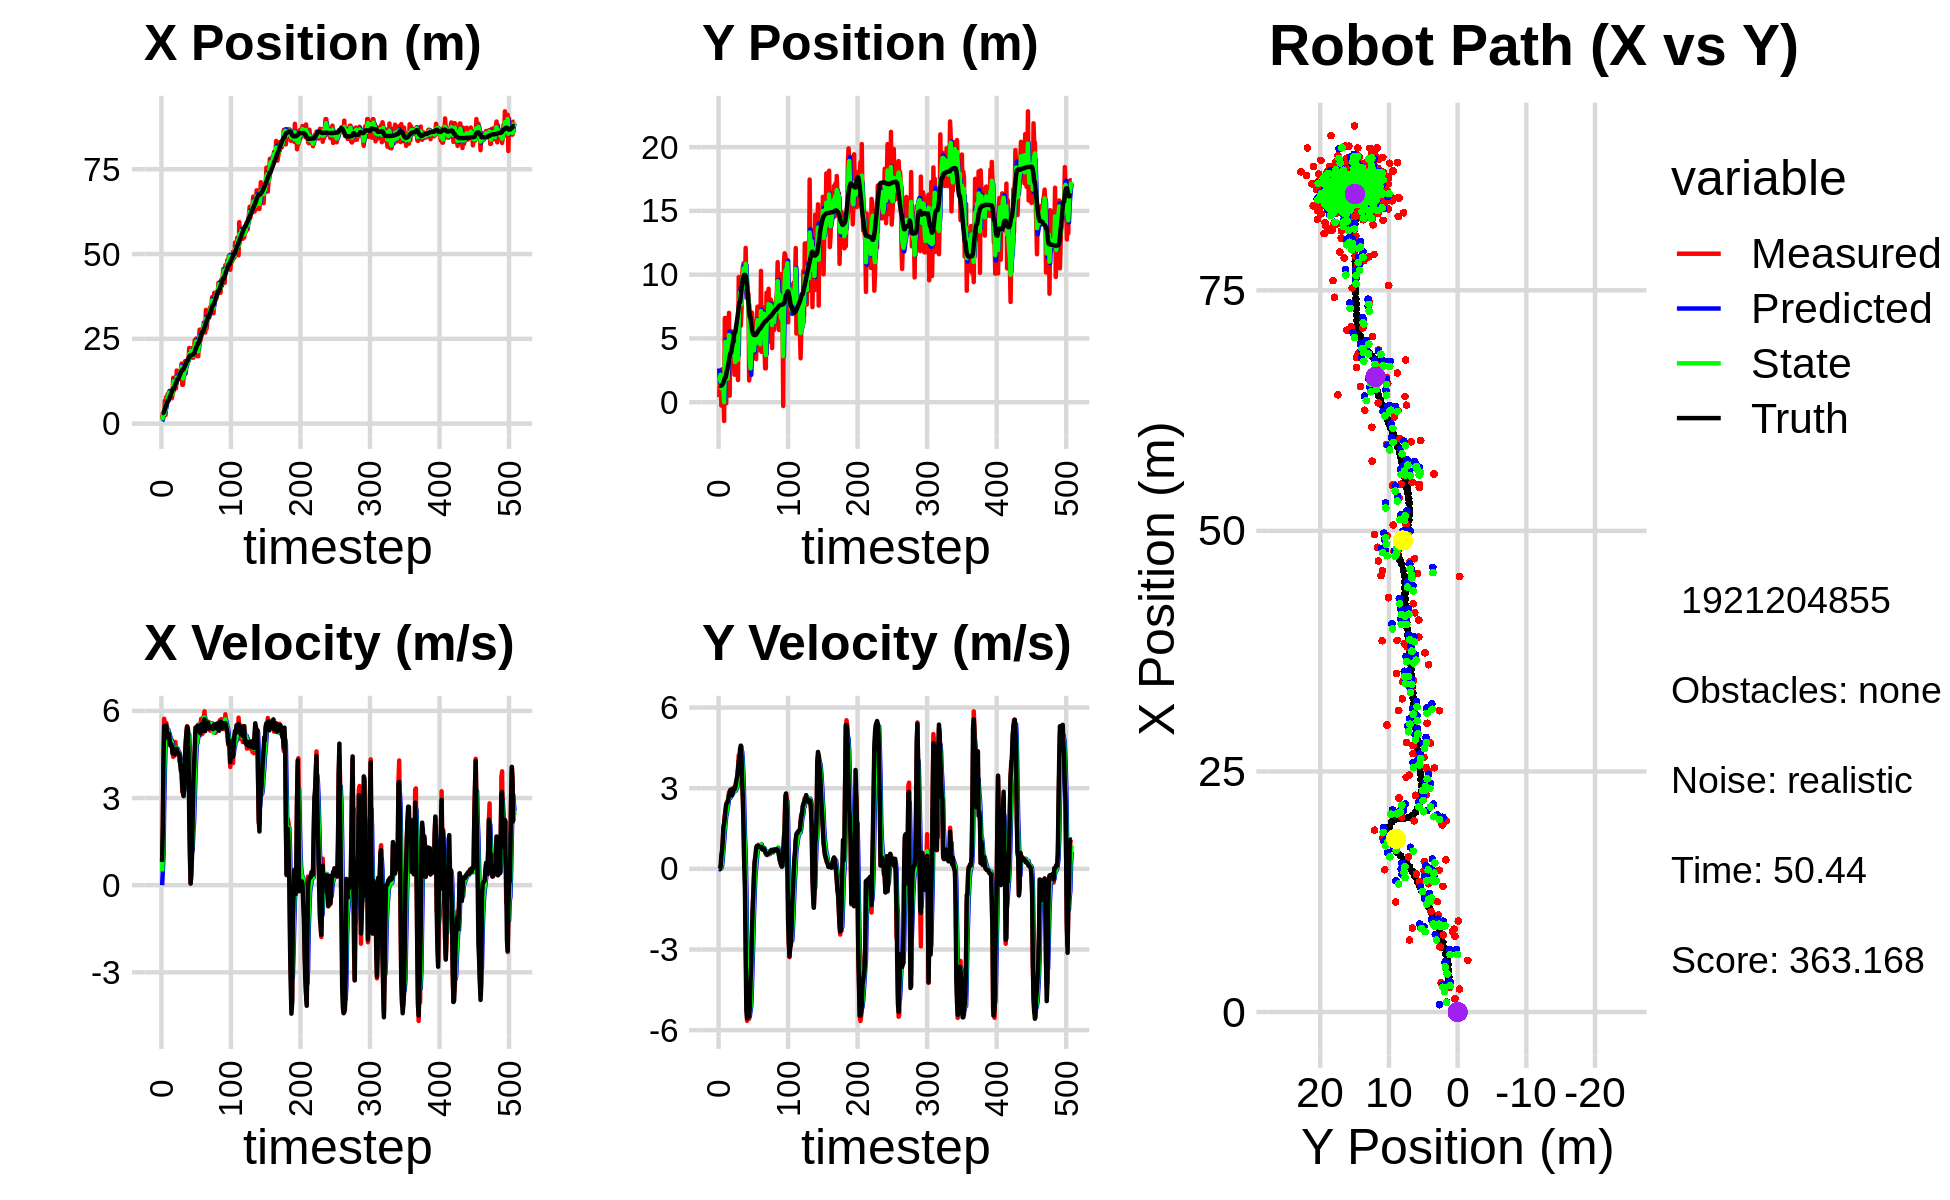

Source data for this figure (header and first rows):
1.354658603557134411e+00, 6.332987666155085904e+00, 0.000000000000000000e+00, 0.000000000000000000e+00, 0.000000000000000000e+00, 0.000000000000000000e+00, 0.000000000000000000e+00, 0.000000000000000000e+00, 7.665408637688629900e-01, 2.645727349416134633e+00, 0.000000000000000000e+00, 0.000000000000000000e+00, 3.111231088801508005e+00, 1.284444690310036608e+00, 0.000000000000000000e+00, 0.000000000000000000e+00, 0.000000000000000000e+00, -1.184419670607894659e-04
1.388701796878851313e+00, 3.954506562248348844e-01, 7.960000037805745610e-01, -7.370438298240249455e-06, 7.665408637688629900e-01, 2.645727349416134633e+00, 0.000000000000000000e+00, 0.000000000000000000e+00, 1.011622889249178980e+00, 1.599398141618900038e+00, 4.700837033601265036e-01, -1.755995764443755297e-02, 3.114523172626665559e+00, 1.284444813242432870e+00, 8.000000000000000444e-01, 0.000000000000000000e+00, 8.000000119209289551e-01, 9.259344551537651569e-06
3.033412025014210478e+00, 2.384277607083398198e+00, 1.963977184381768160e+00, 9.463972918626432917e-03, 1.058631259585191664e+00, 1.597642145854456297e+00, 4.700837033601265036e-01, -1.755995764443755297e-02, 2.119080832789588698e+00, 1.937407538437056154e+00, 1.020796891994316669e+00, 1.199329812506371232e-02, 3.114523172626665559e+00, 1.284444813242432870e+00, 2.000000000000000000e+00, 2.000000000000000042e-03, 2.000000000000000000e+00, -4.818742163479328156e-03
3.033412025014210478e+00, 2.384277607083398198e+00, 4.238950628319398284e+00, 2.042656822535219088e-02, 2.221160521989020253e+00, 1.938606868249562520e+00, 1.020796891994316669e+00, 1.199329812506371232e-02, 2.575653242675474353e+00, 2.142315206395032146e+00, 2.740575102021088227e+00, 2.123724500315422176e-02, 3.250974893820303357e+00, 1.284641529663074433e+00, 4.399000000000000021e+00, 1.089999999999999997e-01, 4.400000095367431641e+00, -4.818742163479328156e-03
2.382410050035483007e+00, -2.675540103140819359e-01, 5.726338613921450715e+00, 2.546932185324469189e-01, 2.849710752877583353e+00, 2.144438930895347539e+00, 2.740575102021088227e+00, 2.123724500315422176e-02, 2.740922667580712346e+00, 1.087719618014164613e+00, 3.908843697140880202e+00, 1.008806432963867405e-01, 3.678629160538631648e+00, 1.292672191976748763e+00, 5.482000000000000206e+00, 4.979999999999999982e-01, 5.505000114440917969e+00, -4.444820433855056763e-02
6.768074036044368746e+00, 2.570951170421048371e+00, 5.450442541562445342e+00, 6.147378024648775252e-01, 3.131807037294800367e+00, 1.097807682343803215e+00, 3.908843697140880202e+00, 1.008806432963867405e-01, 4.696749714718546187e+00, 1.789909572222410539e+00, 4.821198990072300461e+00, 3.160594056796788842e-01, 4.303022623595831320e+00, 1.338695949911173688e+00, 5.331999999999999851e+00, 6.540000000000000258e-01, 5.372000217437744141e+00, -1.123121380805969238e-01
2.558400869826849888e+00, 1.184680222662748861e+00, 5.526263761875801706e+00, 9.829429749761199320e-01, 5.178869613725776588e+00, 1.821515512790378377e+00, 4.821198990072300461e+00, 3.160594056796788842e-01, 3.962042954982362808e+00, 1.538585293763917949e+00, 5.081774230632706946e+00, 6.936520584551670865e-01, 4.915838480530456245e+00, 1.423828108279260318e+00, 5.394999999999999574e+00, 1.034999999999999920e+00, 5.493999958038330078e+00, -1.760266423225402832e-01
7.874378442670264100e+00, 3.882571441199353934e-01, 5.584267684330594506e+00, 1.416007497088792810e+00, 4.470220378045633325e+00, 1.607950499609434702e+00, 5.081774230632706946e+00, 6.936520584551670865e-01, 5.966443736714498236e+00, 1.091473033419985583e+00, 5.447929289610934589e+00, 9.855541543513675062e-01, 5.434862375845657567e+00, 1.531452296214007580e+00, 5.496000000000000441e+00, 1.552999999999999936e+00, 5.710999965667724609e+00, -2.483366280794143677e-01
5.375019848692855540e+00, -1.478524075177186203e+00, 5.185303135142828701e+00, 1.722768079635702998e+00, 6.511236665675591340e+00, 1.190028448855122267e+00, 5.447929289610934589e+00, 9.855541543513675062e-01, 5.969920136110555831e+00, 1.113057743554635159e-02, 5.320442651187089034e+00, 1.334841002025301426e+00, 6.058733225340235506e+00, 1.711234463515981297e+00, 5.253999999999999559e+00, 1.689999999999999947e+00, 5.519000053405761719e+00, -3.207667469978332520e-01
8.737919807972641451e+00, 6.599725200901408684e+00, 5.224860913610274160e+00, 2.020701631438815760e+00, 6.501964401229265000e+00, 1.446146776380765053e-01, 5.320442651187089034e+00, 1.334841002025301426e+00, 7.494466546307343435e+00, 3.088499445810231503e+00, 5.349088355590418509e+00, 1.660710241181468927e+00, 6.651087045587717128e+00, 1.920800162549659129e+00, 5.076999999999999957e+00, 1.911000000000000032e+00, 5.425000190734863281e+00, -3.690298199653625488e-01
8.737919807972641451e+00, 6.599725200901408684e+00, 5.132525394076306924e+00, 1.984991104776563819e+00, 8.029375381866385553e+00, 3.254570469928378174e+00, 5.349088355590418509e+00, 1.660710241181468927e+00, 8.350523051459600055e+00, 4.729512783846369750e+00, 5.266455678731035484e+00, 1.947910839120954973e+00, 6.651087045587717128e+00, 1.920800162549659129e+00, 5.056000000000000050e+00, 2.221000000000000085e+00, 5.521999835968017578e+00, -3.690298199653625488e-01
9.450096607850252184e+00, -9.378664306808402740e-02, 5.041788933456571087e+00, 2.254748486632568216e+00, 8.877168619332703514e+00, 4.924303867758465181e+00, 5.266455678731035484e+00, 1.947910839120954973e+00, 9.130997808506265301e+00, 2.676488513522740753e+00, 5.178372385807061384e+00, 2.050147212300978516e+00, 7.233488321231809515e+00, 2.162106825157741330e+00, 5.206999999999999851e+00, 2.408999999999999808e+00, 5.736999988555908203e+00, -4.205330014228820801e-01
8.012581542100534193e+00, 2.079036130496273227e+00, 5.075323503324960406e+00, 2.473541247439342783e+00, 9.648835047086970818e+00, 2.881503234752838427e+00, 5.178372385807061384e+00, 2.050147212300978516e+00, 8.891383627415448743e+00, 2.526473465442249378e+00, 5.103786225594147297e+00, 2.266809992245750749e+00, 7.828054666626380609e+00, 2.438909603844338303e+00, 4.911999999999999922e+00, 2.440999999999999837e+00, 5.485000133514404297e+00, -4.534896016120910645e-01
8.384596541820240390e+00, 7.250606555315622925e-01, 4.958306006274145972e+00, 2.511287821704584644e+00, 9.401762249974863650e+00, 2.753154464666824452e+00, 5.103786225594147297e+00, 2.266809992245750749e+00, 8.942220335321632518e+00, 1.850457032465119500e+00, 5.005517520933371323e+00, 2.360225491664993402e+00, 8.298296213619680728e+00, 2.672307802822794898e+00, 4.799000000000000377e+00, 2.483999999999999986e+00, 5.403999805450439453e+00, -4.688189625740051270e-01
8.795141116219221900e+00, 5.427616789154059873e+00, 4.918764694096432244e+00, 2.617811716240749043e+00, 9.442772087414969207e+00, 2.086479581631619062e+00, 5.005517520933371323e+00, 2.360225491664993402e+00, 9.142873034399405796e+00, 3.561980816227550584e+00, 4.954431141288565321e+00, 2.600604593847172907e+00, 8.851257562713577443e+00, 2.957694961098813025e+00, 4.863000000000000433e+00, 2.587000000000000188e+00, 5.507999897003173828e+00, -4.890817105770111084e-01
7.471648097360420238e+00, 7.001269174750781588e+00, 4.996975166143127645e+00, 2.856882159279869438e+00, 9.638316148528263128e+00, 3.822041275612267697e+00, 4.954431141288565321e+00, 2.600604593847172907e+00, 8.661385606726865305e+00, 5.264354379431331665e+00, 4.912481210765979434e+00, 2.741214171616826345e+00, 9.406601190957578851e+00, 3.261702372414000184e+00, 4.791000000000000369e+00, 2.740000000000000213e+00, 5.519000053405761719e+00, -5.193675160408020020e-01
8.613026857885353493e+00, 5.115316652124732855e-01, 4.542509053312960177e+00, 2.794011892167381994e+00, 9.152633727803463515e+00, 5.538475796593014699e+00, 4.912481210765979434e+00, 2.741214171616826345e+00, 8.895443153638687761e+00, 3.317149484007517302e+00, 4.735926343936951000e+00, 2.630586303621014643e+00, 9.942541361193262262e+00, 3.579030110595593062e+00, 4.541999999999999815e+00, 2.795999999999999819e+00, 5.333000183105468750e+00, -5.514348745346069336e-01
1.350751209321285273e+01, 5.579894973090126165e+00, 4.415448644171071635e+00, 2.746599950310438576e+00, 9.369035788032382683e+00, 3.580208114369618944e+00, 4.735926343936951000e+00, 2.630586303621014643e+00, 1.123485464166463288e+01, 4.484803910466862220e+00, 4.701602016005698381e+00, 2.701424781185367774e+00, 1.038674187710189933e+01, 3.855157925724959522e+00, 4.711000000000000298e+00, 2.943000000000000060e+00, 5.553999900817871094e+00, -5.564702749252319336e-01
1.350751209321285273e+01, 5.579894973090126165e+00, 4.644712315985834117e+00, 2.889211865963832171e+00, 1.170501484326520192e+01, 4.754946388585398864e+00, 4.701602016005698381e+00, 2.701424781185367774e+00, 1.252753418234294713e+01, 5.119915183731491126e+00, 4.714785901702592597e+00, 2.827160556618171672e+00, 1.038674187710189933e+01, 3.855157925724959522e+00, 4.628999999999999559e+00, 2.830999999999999961e+00, 5.426000118255615234e+00, -5.564702749252319336e-01
1.009574890138399184e+01, 2.812034560622826529e+00, 4.459523161799764601e+00, 2.715049944450005803e+00, 1.299901277251320586e+01, 5.402631239393308249e+00, 4.714785901702592597e+00, 2.827160556618171672e+00, 1.167926665149041021e+01, 4.233107751240797079e+00, 4.520173656335471080e+00, 2.749781481439424358e+00, 1.092155098935951152e+01, 4.184351518066563358e+00, 4.498999999999999666e+00, 2.734999999999999876e+00, 5.264999866485595703e+00, -5.468800663948059082e-01
1.147222939937109665e+01, 2.979250385559999881e+00, 4.930411048009545993e+00, 2.997323252096340429e+00, 1.213128401712395643e+01, 4.508085899384739470e+00, 4.520173656335471080e+00, 2.749781481439424358e+00, 1.184060495586118655e+01, 3.832489374342848976e+00, 4.690494321863738492e+00, 2.844831837566913268e+00, 1.143989777557700194e+01, 4.499781442735610426e+00, 4.631000000000000227e+00, 2.814000000000000057e+00, 5.418000221252441406e+00, -5.462267994880676270e-01
1.045124590404357434e+01, 3.865157737279743877e+00, 4.647715132525725323e+00, 2.861557276321881726e+00, 1.230965438804756040e+01, 4.116972558099540436e+00, 4.690494321863738492e+00, 2.844831837566913268e+00, 1.146613545745207752e+01, 4.004456643043289077e+00, 4.622540555767870707e+00, 2.849842973153088543e+00, 1.197230553638791761e+01, 4.824415041586140873e+00, 4.677999999999999936e+00, 2.891000000000000014e+00, 5.499000072479248047e+00, -5.518773198127746582e-01
1.564255762145667816e+01, 4.862361682995348211e+00, 4.631855821301706477e+00, 2.930404761332388919e+00, 1.192838951302886485e+01, 4.289440940358598020e+00, 4.622540555767870707e+00, 2.849842973153088543e+00, 1.362258789208167187e+01, 4.543256121012672288e+00, 4.711203990417666354e+00, 2.908197769841278646e+00, 1.251056313570842171e+01, 5.159230305238365233e+00, 4.685999999999999943e+00, 2.984999999999999876e+00, 5.556000232696533203e+00, -5.640909671783447266e-01
1.306350479289651823e+01, 2.155871464972332507e+00, 4.649864749467728764e+00, 3.048336788375902273e+00, 1.409370829112343770e+01, 4.834075897996799931e+00, 4.711203990417666354e+00, 2.908197769841278646e+00, 1.362494096629193407e+01, 3.636379879640541990e+00, 4.656822314441080302e+00, 2.942563617765073136e+00, 1.304144501740656459e+01, 5.500738932481971766e+00, 4.557999999999999829e+00, 2.962000000000000188e+00, 5.435999870300292969e+00, -5.802846550941467285e-01
1.306350479289651823e+01, 2.155871464972332507e+00, 4.513546681370145919e+00, 2.958970020890942632e+00, 1.409062319773604166e+01, 3.930636241417049259e+00, 4.656822314441080302e+00, 2.942563617765073136e+00, 1.361912664129312134e+01, 3.144986365333860334e+00, 4.568191202934816175e+00, 2.907119424533015639e+00, 1.304144501740656459e+01, 5.500738932481971766e+00, 4.559999999999999609e+00, 3.036999999999999922e+00, 5.479000091552734375e+00, -5.802846550941467285e-01
1.333527386247530266e+01, 4.234043790928251561e+00, 4.585560486960914339e+00, 3.096243520137893945e+00, 1.407594576158660260e+01, 3.435698307787161898e+00, 4.568191202934816175e+00, 2.907119424533015639e+00, 1.373996976748003007e+01, 3.801172990118523831e+00, 4.557447988400507910e+00, 3.005964826717093974e+00, 1.356467461583895862e+01, 5.847083403161862591e+00, 4.520999999999999908e+00, 3.208000000000000185e+00, 5.544000148773193359e+00, -5.938979983329772949e-01
1.473676019956837813e+01, 2.678440167658489912e+00, 4.255946055984409782e+00, 3.124952061092611366e+00, 1.419571456632008122e+01, 4.101769472790233628e+00, 4.557447988400507910e+00, 3.005964826717093974e+00, 1.443519011678496966e+01, 3.472023553291197384e+00, 4.433452467836054289e+00, 3.035000762224712378e+00, 1.408637261441556987e+01, 6.210223509905214989e+00, 4.472000000000000419e+00, 3.339999999999999858e+00, 5.581999778747558594e+00, -6.333482861518859863e-01
1.467949806175538185e+01, 4.878811551636681010e+00, 4.230515394716128696e+00, 3.413624772140991137e+00, 1.487853536356857553e+01, 3.775523629513668489e+00, 4.433452467836054289e+00, 3.035000762224712378e+00, 1.478383984423752828e+01, 4.284301660681370194e+00, 4.335909646032974685e+00, 3.228728015635459414e+00, 1.459406304382478936e+01, 6.598121000418334603e+00, 4.211999999999999744e+00, 3.460999999999999854e+00, 5.452000141143798828e+00, -6.789372563362121582e-01
1.581362378649238742e+01, 1.735173060588937499e+00, 4.076236812482485483e+00, 3.754737729725158957e+00, 1.521743080884082566e+01, 4.607174462244915780e+00, 4.335909646032974685e+00, 3.228728015635459414e+00, 1.548296972858289422e+01, 3.338073658537609845e+00, 4.232190015278205486e+00, 3.440400442130383318e+00, 1.506964707423297689e+01, 7.001979663182507529e+00, 3.927000000000000046e+00, 3.712000000000000188e+00, 5.403999805450439453e+00, -7.443664073944091797e-01
1.769511890473121696e+01, 9.810410573186485905e+00, 3.903278280665369859e+00, 4.222193584345227180e+00, 1.590618873011071521e+01, 3.682113702750648088e+00, 4.232190015278205486e+00, 3.440400442130383318e+00, 1.671215409509951755e+01, 6.458344693009520299e+00, 4.126580268802491958e+00, 3.895874611331327841e+00, 1.551837372817992922e+01, 7.444096876608011115e+00, 3.887999999999999901e+00, 3.987999999999999989e+00, 5.568999767303466797e+00, -8.246268630027770996e-01
1.144491171869945312e+01, 9.032260133686717651e+00, 3.216842633216087322e+00, 3.969106521368074070e+00, 1.712481212197976532e+01, 6.847932154142653438e+00, 4.126580268802491958e+00, 3.895874611331327841e+00, 1.451860952835886920e+01, 7.816820379763355753e+00, 3.578257604268416436e+00, 3.985649357896767331e+00, 1.586212754243392098e+01, 7.835046126333822691e+00, 3.431000000000000050e+00, 4.115000000000000213e+00, 5.357999801635742188e+00, -8.897036314010620117e-01
1.144491171869945312e+01, 9.032260133686717651e+00, 3.304992470952849093e+00, 4.077870342204633403e+00, 1.487643528878571075e+01, 8.215385315553032086e+00, 3.578257604268416436e+00, 3.985649357896767331e+00, 1.331073342674087989e+01, 8.584768019054653365e+00, 3.369240405618684875e+00, 4.041304407425920786e+00, 1.586212754243392098e+01, 7.835046126333822691e+00, 3.152000000000000135e+00, 4.471000000000000085e+00, 5.471000194549560547e+00, -8.897036314010620117e-01
1.434825956830402127e+01, 5.999634339146751039e+00, 3.099993443128572945e+00, 4.500696315054541152e+00, 1.364765746730274820e+01, 8.988898459797244556e+00, 3.369240405618684875e+00, 4.041304407425920786e+00, 1.396046703236158493e+01, 7.667167971965424655e+00, 3.263700550358723973e+00, 4.215152906501391072e+00, 1.623770546930254710e+01, 8.332786394207198910e+00, 3.065999999999999837e+00, 4.584999999999999964e+00, 5.514999866485595703e+00, -9.676397442817687988e-01
1.610838586156335239e+01, 7.164925052183023446e+00, 3.366839996399332513e+00, 4.549723806051400921e+00, 1.428683708739745661e+01, 8.088683262615564473e+00, 3.263700550358723973e+00, 4.215152906501391072e+00, 1.511721597206024903e+01, 7.685764382061678113e+00, 3.355352346442181055e+00, 4.363114333326665317e+00, 1.659506058694998032e+01, 8.854872061863435562e+00, 3.492999999999999883e+00, 4.179000000000000270e+00, 5.447000026702880859e+00, -9.337196946144104004e-01
1.842230296198976092e+01, 1.000316740474877975e+01, 4.195562381881112302e+00, 3.579452447942314652e+00, 1.545275120670446789e+01, 8.122075815394344644e+00, 3.355352346442181055e+00, 4.363114333326665317e+00, 1.682285061837899320e+01, 8.949170691859379190e+00, 3.808493858598765325e+00, 3.993863714514057861e+00, 1.700852227202998179e+01, 9.324935747992400437e+00, 4.520999999999999908e+00, 3.208000000000000185e+00, 5.544000148773193359e+00, -7.063211202621459961e-01
1.478542542519594782e+01, 1.061677236717712347e+01, 4.896714055724297410e+00, 2.606031407083878371e+00, 1.720370000423886836e+01, 9.348557063310785509e+00, 3.808493858598765325e+00, 3.993863714514057861e+00, 1.612777670415648856e+01, 9.872030505795644117e+00, 4.244739971742109041e+00, 3.340576130566148549e+00, 1.744114136719906227e+01, 9.632043673508672299e+00, 4.926999999999999602e+00, 2.621999999999999886e+00, 5.580999851226806641e+00, -4.890745878219604492e-01
1.808208098327312996e+01, 1.089245648564340208e+01, 5.318946826129391958e+00, 1.502176125701793152e+00, 1.655225070133069920e+01, 1.020608811885225897e+01, 4.244739971742109041e+00, 3.340576130566148549e+00, 1.727225538077365385e+01, 1.049163549159975517e+01, 4.769855936151170539e+00, 2.394030076529289008e+00, 1.802536988300384024e+01, 9.878879382395812314e+00, 5.222999999999999865e+00, 1.477999999999999980e+00, 5.427999973297119141e+00, -2.752512097358703613e-01
1.764820206177414263e+01, 9.503358288166827705e+00, 5.469446049698879264e+00, 7.783067602191663659e-02, 1.774924097438876913e+01, 1.073103849925268349e+01, 4.769855936151170539e+00, 2.394030076529289008e+00, 1.771855896014889709e+01, 1.010872625763007981e+01, 5.085793762812167884e+00, 1.249005629938637618e+00, 1.863924241091465106e+01, 9.986942125831429706e+00, 5.458000000000000185e+00, 7.699999999999999900e-02, 5.458000183105468750e+00, -1.422912348061800003e-02
1.764820206177414263e+01, 9.503358288166827705e+00, 5.376455529143228773e+00, 7.650741311508631182e-02, 1.822713833643011228e+01, 1.023362682062394313e+01, 5.085793762812167884e+00, 1.249005629938637618e+00, 1.797019589520361293e+01, 9.896294317972962773e+00, 5.203965908604748059e+00, 6.218906439780997886e-01, 1.863924241091465106e+01, 9.986942125831429706e+00, 5.387999999999999901e+00, -8.419999999999999707e-01, 5.453999996185302734e+00, -1.422912348061800003e-02
1.889962673207184096e+01, 1.209786779987841321e+01, 5.144688738239852732e+00, -2.011654950780121354e+00, 1.849059248606408801e+01, 9.958483382370772574e+00, 5.203965908604748059e+00, 6.218906439780997886e-01, 1.867531413604297796e+01, 1.083582213538997685e+01, 5.186956784724645608e+00, -6.301899134927728685e-01, 1.925668168059135965e+01, 9.905048204769098419e+00, 4.482999999999999652e+00, -3.222999999999999865e+00, 5.520999908447265625e+00, 3.727375268936157227e-01
2.228103947689280417e+01, 8.557204916064602429e+00, 3.554730809481514431e+00, -4.410908459707330920e+00, 1.919400981451544297e+01, 1.077280314404069905e+01, 5.186956784724645608e+00, -6.301899134927728685e-01, 2.056225330376711469e+01, 9.743658263565583511e+00, 4.519399385708069872e+00, -2.642311089306859095e+00, 1.977919411684190010e+01, 9.560036493371011801e+00, 2.289000000000000146e+00, -5.254999999999999893e+00, 5.731999874114990234e+00, 8.924709558486938477e-01
2.025143553374238792e+01, 8.149203910332719403e+00, 1.391470903307356677e+00, -5.654302538079956975e+00, 2.101419324233792096e+01, 9.479427154634898045e+00, 4.519399385708069872e+00, -2.642311089306859095e+00, 2.059874196270086699e+01, 8.794527914127163726e+00, 3.077627630412589355e+00, -4.138431003619056803e+00, 2.004064774553452466e+01, 9.081387831106997766e+00, 9.849999999999999867e-01, -5.559999999999999609e+00, 5.645999908447265625e+00, 1.329500436782836914e+00
2.077802878638135198e+01, 8.368842555344809142e+00, 8.517480599362212135e-02, -5.344321099033321865e+00, 2.090650472574212415e+01, 8.380684813765258312e+00, 3.077627630412589355e+00, -4.138431003619056803e+00, 2.078185238390022249e+01, 8.360159748594735873e+00, 1.713744890559868006e+00, -4.763474149812696012e+00, 2.011672997534708074e+01, 8.440616442144824205e+00, 5.299999999999999850e-02, -5.527999999999999581e+00, 5.528999805450439453e+00, 1.554860234260559082e+00
2.221180152919772155e+01, 8.502795769857742769e+00, 3.277033415859308962e-01, -5.519279787126615489e+00, 2.095322687295620767e+01, 7.883812333613466450e+00, 1.713744890559868006e+00, -4.763474149812696012e+00, 2.149522875387179255e+01, 8.138771660447654099e+00, 1.113747950931282871e+00, -5.124714372136140561e+00, 2.012839341153417649e+01, 7.805515123624728879e+00, 4.699999999999999734e-01, -5.509999999999999787e+00, 5.530000209808349609e+00, 1.511491656303405762e+00
1.986073651955632613e+01, 1.700587107504453632e+00, 1.495574908518344515e+00, -5.580052340259469723e+00, 2.160660354896491953e+01, 7.626300223234039777e+00, 1.113747950931282871e+00, -5.124714372136140561e+00, 2.082083863988173889e+01, 4.986930890767506952e+00, 1.245126728137947891e+00, -5.484016504239344059e+00, 2.021405243868862911e+01, 7.174149347950487865e+00, 1.010000000000000009e+00, -5.483999999999999986e+00, 5.576000213623046875e+00, 1.308929324150085449e+00
1.944107705386542762e+01, 2.267448736921517938e+00, 2.654561872001743428e+00, -5.002286624880857957e+00, 2.094535131269553219e+01, 4.438529240343572546e+00, 1.245126728137947891e+00, -5.484016504239344059e+00, 2.029212658450977358e+01, 3.481216617182432582e+00, 1.849776292636811981e+00, -5.282373440403145715e+00, 2.039863038068230949e+01, 6.669851615014835033e+00, 2.410000000000000142e+00, -5.102000000000000313e+00, 5.643000125885009766e+00, 1.082915067672729492e+00
1.944107705386542762e+01, 2.267448736921517938e+00, 2.625030187121232927e+00, -4.946636781550373563e+00, 2.047710421377345469e+01, 2.952979273142117833e+00, 1.849776292636811981e+00, -5.282373440403145715e+00, 2.002293962417481765e+01, 2.652943101202953180e+00, 2.177262620681669425e+00, -5.123488132996152800e+00, 2.039863038068230949e+01, 6.669851615014835033e+00, 3.661000000000000032e+00, -4.160999999999999588e+00, 5.541999816894531250e+00, 1.082915067672729492e+00
2.252500236069930040e+01, 6.126319891321356792e+00, 3.784054583684235862e+00, -3.918002067202046135e+00, 2.024066588624298291e+01, 2.140594287903337722e+00, 2.177262620681669425e+00, -5.123488132996152800e+00, 2.131499158063118671e+01, 3.956142110140788315e+00, 2.963690004306632986e+00, -4.462023482183991696e+00, 2.076179718988122147e+01, 6.144299819270511165e+00, 4.115999999999999659e+00, -3.553999999999999826e+00, 5.436999797821044922e+00, 8.027875423431396484e-01
2.462426471709053644e+01, 7.024775817145539669e+00, 4.543992178804623805e+00, -2.735790567064371626e+00, 2.161136058106184876e+01, 3.509939761922389323e+00, 2.963690004306632986e+00, -4.462023482183991696e+00, 2.301675798694202513e+01, 5.097796112075236863e+00, 3.755434454177202674e+00, -3.502079609180859698e+00, 2.124272942602392078e+01, 5.745793653747882423e+00, 4.727999999999999758e+00, -2.379000000000000004e+00, 5.293000221252441406e+00, 5.419384241104125977e-01
2.257701712905202740e+01, 4.570756746454650354e+00, 5.098756091539900837e+00, -1.750875523262929390e+00, 2.339230143235974424e+01, 4.747588151157151160e+00, 3.755434454177202674e+00, -3.502079609180859698e+00, 2.305102087099847807e+01, 4.716153284251431543e+00, 4.346714969451011434e+00, -2.638544226494871303e+00, 2.179427361534806451e+01, 5.479703738511766176e+00, 5.426000000000000156e+00, -1.479000000000000092e+00, 5.624000072479248047e+00, 3.307764828205108643e-01
2.508191490162318260e+01, 4.319672896391450578e+00, 5.351915475628306496e+00, -8.175555721051112057e-01, 2.348569236794357806e+01, 4.452298861601944324e+00, 4.346714969451011434e+00, -2.638544226494871303e+00, 2.423395201434324164e+01, 4.420789578571201695e+00, 4.842593326999308445e+00, -1.706416190698873292e+00, 2.240986847869352161e+01, 5.320665671617639703e+00, 5.290000000000000036e+00, -9.479999999999999538e-01, 5.375000000000000000e+00, 1.515875607728958130e-01
2.144645345250177471e+01, 3.731908751998524121e+00, 5.154827997964662067e+00, -2.074330852074116049e-01, 2.471821134704317302e+01, 4.250147959501314077e+00, 4.842593326999308445e+00, -1.706416190698873292e+00, 2.323692381519780525e+01, 4.058498318828243079e+00, 4.905213097747281203e+00, -9.720523676650159040e-01, 2.292096924820752335e+01, 5.266987635428487025e+00, 5.376999999999999780e+00, -2.179999999999999993e-01, 5.381000041961669922e+00, 4.021884500980377197e-02
1.987431764623523733e+01, 6.340384794423124859e+00, 5.491238398170862567e+00, 2.920661767145888987e-01, 2.372744512497253311e+01, 3.961293082061741355e+00, 4.905213097747281203e+00, -9.720523676650159040e-01, 2.198767357664182143e+01, 5.039262439779492730e+00, 5.078345608569185821e+00, -2.763888339208161460e-01, 2.354497742706662322e+01, 5.268335415755101003e+00, 5.485999999999999766e+00, 2.939999999999999836e-01, 5.493999958038330078e+00, -5.313760042190551758e-02
1.987431764623523733e+01, 6.340384794423124859e+00, 5.526188844344042117e+00, 2.939251095177375928e-01, 2.249550813749873868e+01, 5.011623556387410972e+00, 5.078345608569185821e+00, -2.763888339208161460e-01, 2.131310809557725250e+01, 5.620242664776970543e+00, 5.218450113713270611e+00, 2.971541756164430836e-02, 2.354497742706662322e+01, 5.268335415755101003e+00, 5.419999999999999929e+00, 4.749999999999999778e-01, 5.440999984741210938e+00, -5.313760042190551758e-02
2.537993037751251890e+01, 3.372238232272684044e+00, 5.319027616200114217e+00, 6.282361387392612073e-01, 2.183495310694857849e+01, 5.623214206533134529e+00, 5.218450113713270611e+00, 2.971541756164430836e-02, 2.344968145125099213e+01, 4.631356019500564081e+00, 5.350150629066254382e+00, 2.909664929609783734e-01, 2.416958832802155399e+01, 5.319279029125477010e+00, 5.363999999999999879e+00, 7.600000000000000089e-01, 5.418000221252441406e+00, -1.175664141774177551e-01
2.770033144942018311e+01, 6.524933172370014134e+00, 5.559437353576453411e+00, 8.430818120811942595e-01, 2.398469651415761916e+01, 4.660452668796661868e+00, 5.350150629066254382e+00, 2.909664929609783734e-01, 2.567938322518524430e+01, 5.507543721146774374e+00, 5.535507175207777131e+00, 5.979628844772195695e-01, 2.478620076232206770e+01, 5.403500391721197893e+00, 5.448000000000000398e+00, 8.429999999999999716e-01, 5.513000011444091797e+00, -1.505020409822463989e-01
2.438692146528416060e+01, 7.492158724271420489e+00, 5.162357003356552454e+00, 8.001536919616220045e-01, 2.623293394270602263e+01, 5.567340009594496486e+00, 5.535507175207777131e+00, 5.979628844772195695e-01, 2.538501478743944872e+01, 6.427195324121512066e+00, 5.321017147986950135e+00, 7.394245126315082128e-01, 2.530778718000169647e+01, 5.483736349434441770e+00, 5.227999999999999758e+00, 8.080000000000000515e-01, 5.289999961853027344e+00, -1.537740975618362427e-01
2.543149569664054255e+01, 4.616995646434892464e+00, 5.722717252102569319e+00, 8.931792269157957653e-01, 2.591711650223814445e+01, 6.501137775384663087e+00, 5.321017147986950135e+00, 7.394245126315082128e-01, 2.570507288382910005e+01, 5.663492850192705319e+00, 5.491955757696163509e+00, 7.830999744946559593e-01, 2.591338181484904979e+01, 5.577475382726456488e+00, 5.535000000000000142e+00, 8.649999999999999911e-01, 5.602000236511230469e+00, -1.548269540071487427e-01
2.646523216364506936e+01, 4.904036178152525238e+00, 5.199875243798881996e+00, 8.191415056932423999e-01, 2.625426845959871613e+01, 5.741802847642170526e+00, 5.491955757696163509e+00, 7.830999744946559593e-01, 2.634379282678388634e+01, 5.369552596351287121e+00, 5.364219492108560416e+00, 7.849791441475684195e-01, 2.654003071847975548e+01, 5.675793005946050407e+00, 5.294999999999999929e+00, 8.329999999999999627e-01, 5.361000061035156250e+00, -1.562469601631164551e-01
2.803155511639579345e+01, 4.070049001819521450e+00, 5.207116984473735499e+00, 7.919746205367180769e-01, 2.688021477599474096e+01, 5.448050510766043963e+00, 5.364219492108560416e+00, 7.849791441475684195e-01, 2.740045331735872125e+01, 4.832857015899189257e+00, 5.320691044843115058e+00, 7.642201292511707766e-01, 2.715013432519485903e+01, 5.771138502971258077e+00, 5.338000000000000078e+00, 8.289999999999999591e-01, 5.401999950408935547e+00, -1.509378701448440552e-01
2.803155511639579345e+01, 4.070049001819521450e+00, 5.760750002041737261e+00, 8.761792390064777614e-01, 2.793252242184303213e+01, 4.909279028824306224e+00, 5.320691044843115058e+00, 7.642201292511707766e-01, 2.798726531415281471e+01, 4.537642860382099741e+00, 5.523254165386406456e+00, 8.048287922301504693e-01, 2.715013432519485903e+01, 5.771138502971258077e+00, 5.458999999999999631e+00, 8.000000000000000444e-01, 5.518000125885009766e+00, -1.509378701448440552e-01
... 448 more rows
